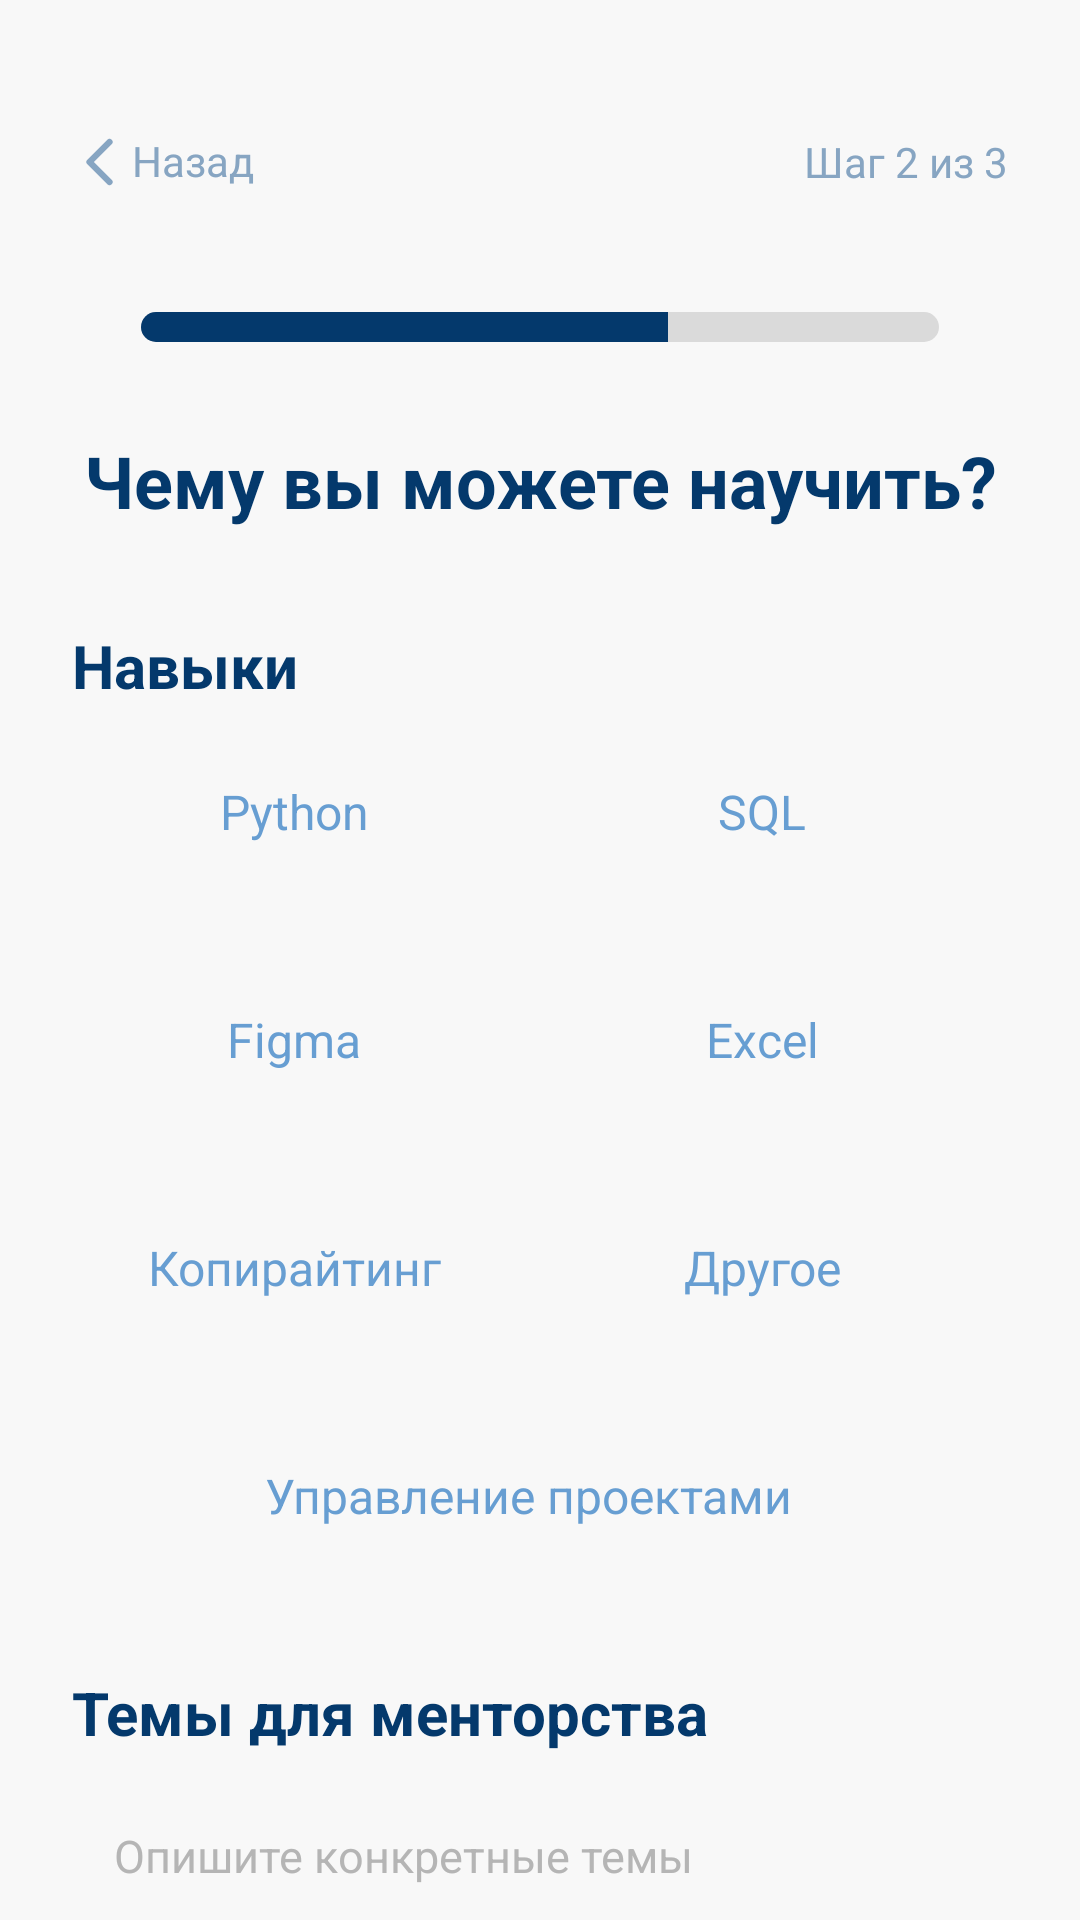

Produce the Android XML layout that renders to this screen, including the resource entries it uses.
<!-- AndroidManifest.xml: application theme Theme.Tutor -->
<!-- res/layout/fragment_mentor_questionnaire_step2.xml -->
<?xml version="1.0" encoding="utf-8"?>
<ScrollView xmlns:android="http://schemas.android.com/apk/res/android"
    xmlns:app="http://schemas.android.com/apk/res-auto"
    android:layout_width="match_parent"
    android:layout_height="match_parent"
    android:background="#F8F8F8"
    android:fillViewport="true"
    android:scrollbars="vertical"
    android:clipToPadding="false">

    <LinearLayout
        android:layout_width="match_parent"
        android:layout_height="wrap_content"
        android:orientation="vertical"
        android:paddingStart="24dp"
        android:paddingEnd="24dp"
        android:paddingTop="24dp"
        android:paddingBottom="28dp">

        
        <RelativeLayout
            android:layout_width="match_parent"
            android:layout_height="40dp"
            android:layout_marginTop="10dp">

            <TextView
                android:id="@+id/btnBackStep2"
                android:layout_width="wrap_content"
                android:layout_height="wrap_content"
                android:layout_centerVertical="true"
                android:drawableStart="@drawable/ic_arrow_back"
                android:text="Назад"
                android:textColor="@color/blue2"
                android:textSize="14sp"
                android:clickable="true"
                android:focusable="true"/>

            <TextView
                android:layout_width="wrap_content"
                android:layout_height="wrap_content"
                android:layout_alignParentEnd="true"
                android:layout_centerVertical="true"
                android:text="Шаг 2 из 3"
                android:textColor="@color/blue2"
                android:textSize="14sp"/>

        </RelativeLayout>

        
        <FrameLayout
            android:layout_width="match_parent"
            android:layout_height="10dp"
            android:layout_marginTop="30dp">

            <ProgressBar
                android:layout_width="266dp"
                android:layout_height="10dp"
                android:layout_gravity="center"
                android:max="100"
                android:progress="66"
                android:progressDrawable="@drawable/questionnaire_progress"
                style="?android:attr/progressBarStyleHorizontal"/>

        </FrameLayout>

        
        <TextView
            android:layout_width="match_parent"
            android:layout_height="wrap_content"
            android:layout_marginTop="30dp"
            android:gravity="center"
            android:text="Чему вы можете научить?"
            android:textColor="@color/dark_blue"
            android:textSize="24sp"
            android:textStyle="bold"/>

        
        <TextView
            android:layout_width="match_parent"
            android:layout_height="wrap_content"
            android:layout_marginTop="32dp"
            android:text="Навыки"
            android:textColor="@color/dark_blue"
            android:textSize="20sp"
            android:textStyle="bold"/>

        <LinearLayout
            android:layout_width="match_parent"
            android:layout_height="wrap_content"
            android:layout_marginTop="10dp"
            android:orientation="horizontal">

            <TextView
                android:id="@+id/skillPython"
                style="@style/QuestionOption"
                android:text="Python"/>

            <TextView
                android:id="@+id/skillSQL"
                style="@style/QuestionOption"
                android:text="SQL"/>

        </LinearLayout>

        <LinearLayout
            android:layout_width="match_parent"
            android:layout_height="wrap_content"
            android:layout_marginTop="12dp"
            android:orientation="horizontal">

            <TextView
                android:id="@+id/skillFigma"
                style="@style/QuestionOption"
                android:text="Figma"/>

            <TextView
                android:id="@+id/skillExcel"
                style="@style/QuestionOption"
                android:text="Excel" />

        </LinearLayout>

        <LinearLayout
            android:layout_width="match_parent"
            android:layout_height="wrap_content"
            android:layout_marginTop="12dp"
            android:orientation="horizontal">

            <TextView
                android:id="@+id/skillCopywriting"
                style="@style/QuestionOption"
                android:text="Копирайтинг"/>

            <TextView
                android:id="@+id/skillOther"
                style="@style/QuestionOption"
                android:text="Другое" />

        </LinearLayout>

        <LinearLayout
            android:layout_width="match_parent"
            android:layout_height="wrap_content"
            android:layout_marginTop="12dp"
            android:orientation="horizontal">

            <TextView
                android:id="@+id/skillProject"
                style="@style/QuestionOption"
                android:gravity="center"
                android:maxLines="2"
                android:paddingStart="5dp"
                android:paddingEnd="5dp"
                android:text="Управление проектами"
                android:textAlignment="center" />

        </LinearLayout>

        
        <TextView
            android:layout_width="match_parent"
            android:layout_height="wrap_content"
            android:layout_marginTop="20dp"
            android:text="Темы для менторства"
            android:textColor="@color/dark_blue"
            android:textSize="20sp"
            android:textStyle="bold"/>

        <EditText
            android:id="@+id/etMentorTopics"
            android:layout_width="match_parent"
            android:layout_height="90dp"
            android:layout_marginTop="10dp"
            android:background="@drawable/edit_text_background"
            android:gravity="top|start"
            android:hint="Опишите конкретные темы"
            android:padding="14dp"
            android:textColor="@color/grey"
            android:textColorHint="#B5B5B5"
            android:textSize="15sp"
            android:inputType="textMultiLine"/>

        
        <TextView
            android:layout_width="match_parent"
            android:layout_height="wrap_content"
            android:layout_marginTop="20dp"
            android:text="Как вам удобнее общаться?"
            android:textColor="@color/dark_blue"
            android:textSize="20sp"
            android:textStyle="bold"/>

        <TextView
            android:layout_width="match_parent"
            android:layout_height="wrap_content"
            android:text="(можно выбрать несколько)"
            android:textColor="@color/grey"
            android:textSize="13sp"/>

        <LinearLayout
            android:layout_width="match_parent"
            android:layout_height="wrap_content"
            android:layout_marginTop="10dp"
            android:orientation="horizontal">

            <TextView
                android:id="@+id/communicationChat"
                style="@style/QuestionOption"
                android:text="Текстовый чат"/>

            <TextView
                android:id="@+id/communicationVideo"
                style="@style/QuestionOption"
                android:text="Онлайн-видео"/>

        </LinearLayout>

        <LinearLayout
            android:layout_width="match_parent"
            android:layout_height="wrap_content"
            android:layout_marginTop="12dp"
            android:orientation="horizontal">

            <TextView
                android:id="@+id/communicationOffline"
                style="@style/QuestionOption"
                android:text="Офлайн-встречи"/>

        </LinearLayout>

        
        <com.google.android.material.button.MaterialButton
            android:id="@+id/btnQuestionNextStep2"
            android:layout_width="match_parent"
            android:layout_height="60dp"
            android:layout_marginTop="24dp"
            android:layout_marginBottom="20dp"
            android:text="ДАЛЕЕ"
            android:textColor="@color/white"
            android:textSize="20sp"
            android:gravity="center"
            android:textAlignment="center"
            app:backgroundTint="@color/orange"
            app:cornerRadius="9dp"/>

    </LinearLayout>

</ScrollView>
<!-- resources referenced by this layout -->
<resources>
  <color name="blue2">#87A5C2</color>
  <color name="dark_blue">#04396C</color>
  <color name="grey">#B9B9B9</color>
  <color name="orange">#FF9640</color>
  <color name="white">#FFFFFFFF</color>
  <!-- drawable ic_arrow_back (drawable) -->
  <?xml version="1.0" encoding="utf-8"?>
  <vector xmlns:android="http://schemas.android.com/apk/res/android"
      android:width="20dp" android:height="20dp"
      android:viewportWidth="24" android:viewportHeight="24">
      <path
          android:fillColor="#00000000"
          android:strokeColor="@color/blue2"
          android:strokeWidth="2.5"
          android:strokeLineCap="round"
          android:strokeLineJoin="round"
          android:pathData="M15,4 L7,12 L15,20" />
  </vector>
  <!-- drawable questionnaire_progress (drawable) -->
  <?xml version="1.0" encoding="utf-8"?>
  <layer-list xmlns:android="http://schemas.android.com/apk/res/android">
  
      <item android:id="@android:id/background">
          <shape>
              <solid android:color="#DADADA"/>
              <corners android:radius="5dp"/>
          </shape>
      </item>
  
      <item android:id="@android:id/progress">
          <clip>
              <shape>
                  <solid android:color="@color/dark_blue"/>
                  <corners android:radius="5dp"/>
              </shape>
          </clip>
      </item>
  
  </layer-list>
  <style name="QuestionOption">
          <item name="android:layout_width">0dp</item>
          <item name="android:layout_height">52dp</item>
          <item name="android:layout_weight">1</item>
          <item name="android:layout_marginEnd">8dp</item>
          <item name="android:layout_marginBottom">12dp</item>
          <item name="android:gravity">center</item>
          <item name="android:background">@drawable/option_default</item>
          <item name="android:textColor">@color/light_blue</item>
          <item name="android:textSize">16sp</item>
          <item name="android:clickable">true</item>
          <item name="android:focusable">true</item>
          <item name="android:textAlignment">center</item>
          <item name="android:includeFontPadding">false</item>
          <item name="android:maxLines">2</item>
          <item name="android:paddingStart">5dp</item>
          <item name="android:paddingEnd">5dp</item>
      </style>
  <style name="Theme.Tutor" parent="Base.Theme.Tutor">
          
          <item name="android:navigationBarColor">@android:color/transparent</item>
          <item name="android:statusBarColor">@android:color/transparent</item>
          <item name="android:windowLightStatusBar">?attr/isLightTheme</item>
      </style>
  <color name="light_blue">#679ED2</color>
</resources>
